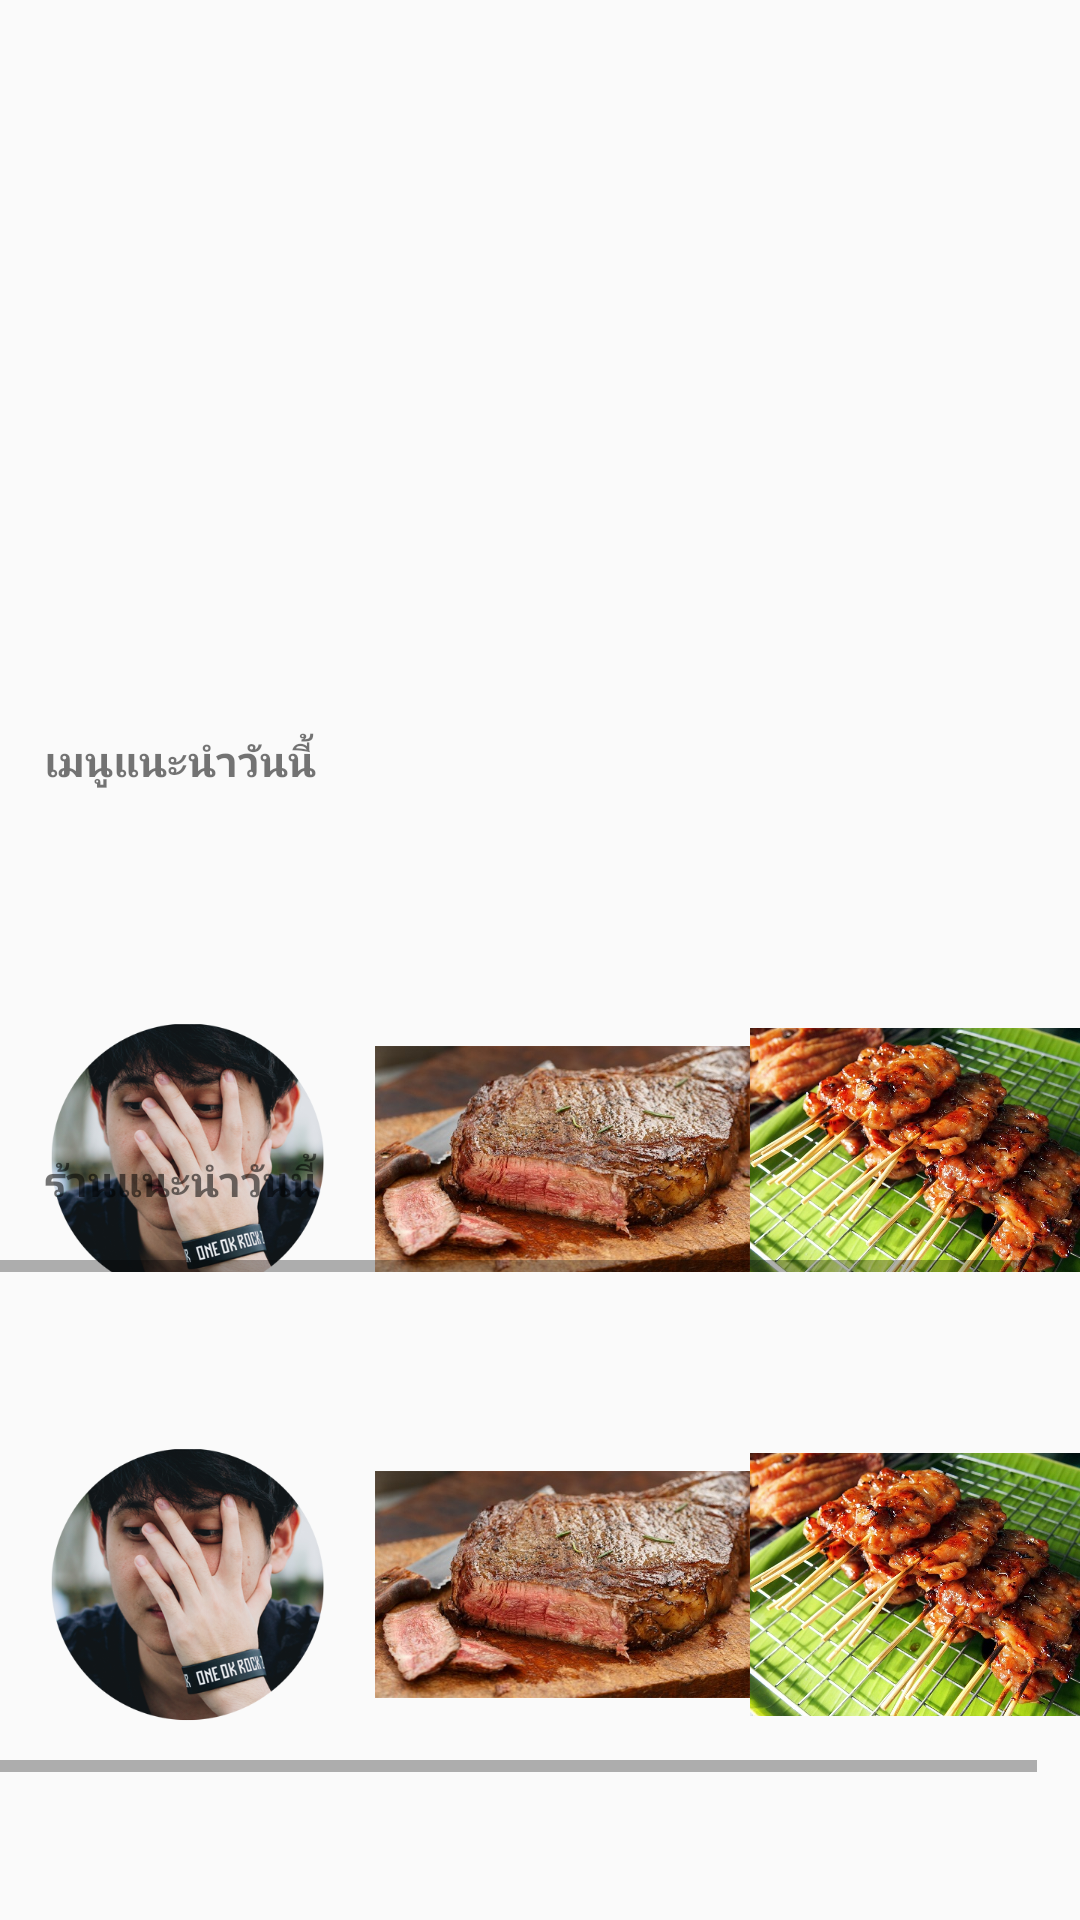

Write the Android layout XML for this screen, with the resource values it uses.
<!-- AndroidManifest.xml: application theme AppTheme -->
<!-- res/layout/horizon_content.xml -->
<?xml version="1.0" encoding="utf-8"?>
<android.support.constraint.ConstraintLayout xmlns:android="http://schemas.android.com/apk/res/android"
    xmlns:tools="http://schemas.android.com/tools"
    android:layout_width="match_parent"
    android:layout_height="match_parent"
    xmlns:app="http://schemas.android.com/apk/res-auto">

    <TextView
        android:layout_width="200sp"
        android:layout_height="20dp"
        android:layout_marginEnd="8dp"
        android:layout_marginStart="8dp"
        android:layout_marginTop="244dp"
        android:text="เมนูแนะนำวันนี้"
        android:textStyle="bold"
        app:layout_constraintEnd_toEndOf="parent"
        app:layout_constraintHorizontal_bias="0.047"
        app:layout_constraintStart_toStartOf="parent"
        app:layout_constraintTop_toTopOf="parent"
        tools:ignore="MissingConstraints" />

    <HorizontalScrollView
        android:id="@+id/Ho_v"
        android:layout_width="match_parent"
        android:layout_height="wrap_content"

        android:layout_marginBottom="8dp"
        android:layout_marginTop="8dp"
        app:layout_constraintBottom_toBottomOf="parent"
        app:layout_constraintTop_toTopOf="parent"
        app:layout_constraintVertical_bias="0.603"
        tools:ignore="MissingConstraints"
        tools:layout_editor_absoluteX="0dp">

        <LinearLayout
            android:layout_width="100dp"
            android:layout_height="100dp">

            <ImageView
                android:layout_width="125dp"
                android:layout_height="125dp"
                android:src="@drawable/toua" />


            <ImageView
                android:layout_width="125dp"
                android:layout_height="125dp"
                android:src="@drawable/steak" />

            <ImageView
                android:layout_width="125dp"
                android:layout_height="125dp"
                android:src="@drawable/pig" />


        </LinearLayout>


    </HorizontalScrollView>

    <TextView
        android:layout_width="200dp"
        android:layout_height="wrap_content"
        android:layout_marginEnd="8dp"
        android:layout_marginStart="8dp"
        android:layout_marginTop="384dp"
        android:text="ร้านแนะนำวันนี้"
        android:textStyle="bold"
        app:layout_constraintEnd_toEndOf="parent"
        app:layout_constraintHorizontal_bias="0.047"
        app:layout_constraintStart_toStartOf="parent"
        app:layout_constraintTop_toTopOf="parent"
        tools:ignore="MissingConstraints" />

    <HorizontalScrollView
        android:id="@+id/Ho_v2"
        android:layout_width="wrap_content"
        android:layout_height="wrap_content"

        android:layout_marginBottom="8dp"
        app:layout_constraintBottom_toBottomOf="parent"
        app:layout_constraintTop_toBottomOf="@+id/Ho_v"
        tools:ignore="MissingConstraints"
        tools:layout_editor_absoluteX="0dp">

        <LinearLayout
            android:layout_width="wrap_content"
            android:layout_height="wrap_content">

            <ImageView
                android:layout_width="125dp"
                android:layout_height="125dp"
                android:src="@drawable/toua" />


            <ImageView
                android:layout_width="125dp"
                android:layout_height="125dp"
                android:src="@drawable/steak" />

            <ImageView
                android:layout_width="125dp"
                android:layout_height="125dp"
                android:src="@drawable/pig" />


        </LinearLayout>


    </HorizontalScrollView>


</android.support.constraint.ConstraintLayout>
<!-- resources referenced by this layout -->
<resources>
  <!-- drawable pig: jpg bitmap (drawable, 211329 bytes) -->
  <!-- drawable steak: jpg bitmap (drawable, 85357 bytes) -->
  <!-- drawable toua: png bitmap (drawable, 215549 bytes) -->
  <style name="AppTheme" parent="Theme.AppCompat.Light.NoActionBar">
          
          <item name="colorPrimary">#F76105</item>
          <item name="colorPrimaryDark">#F76105</item>
          <item name="colorAccent">#FF4081</item>
      </style>
</resources>
